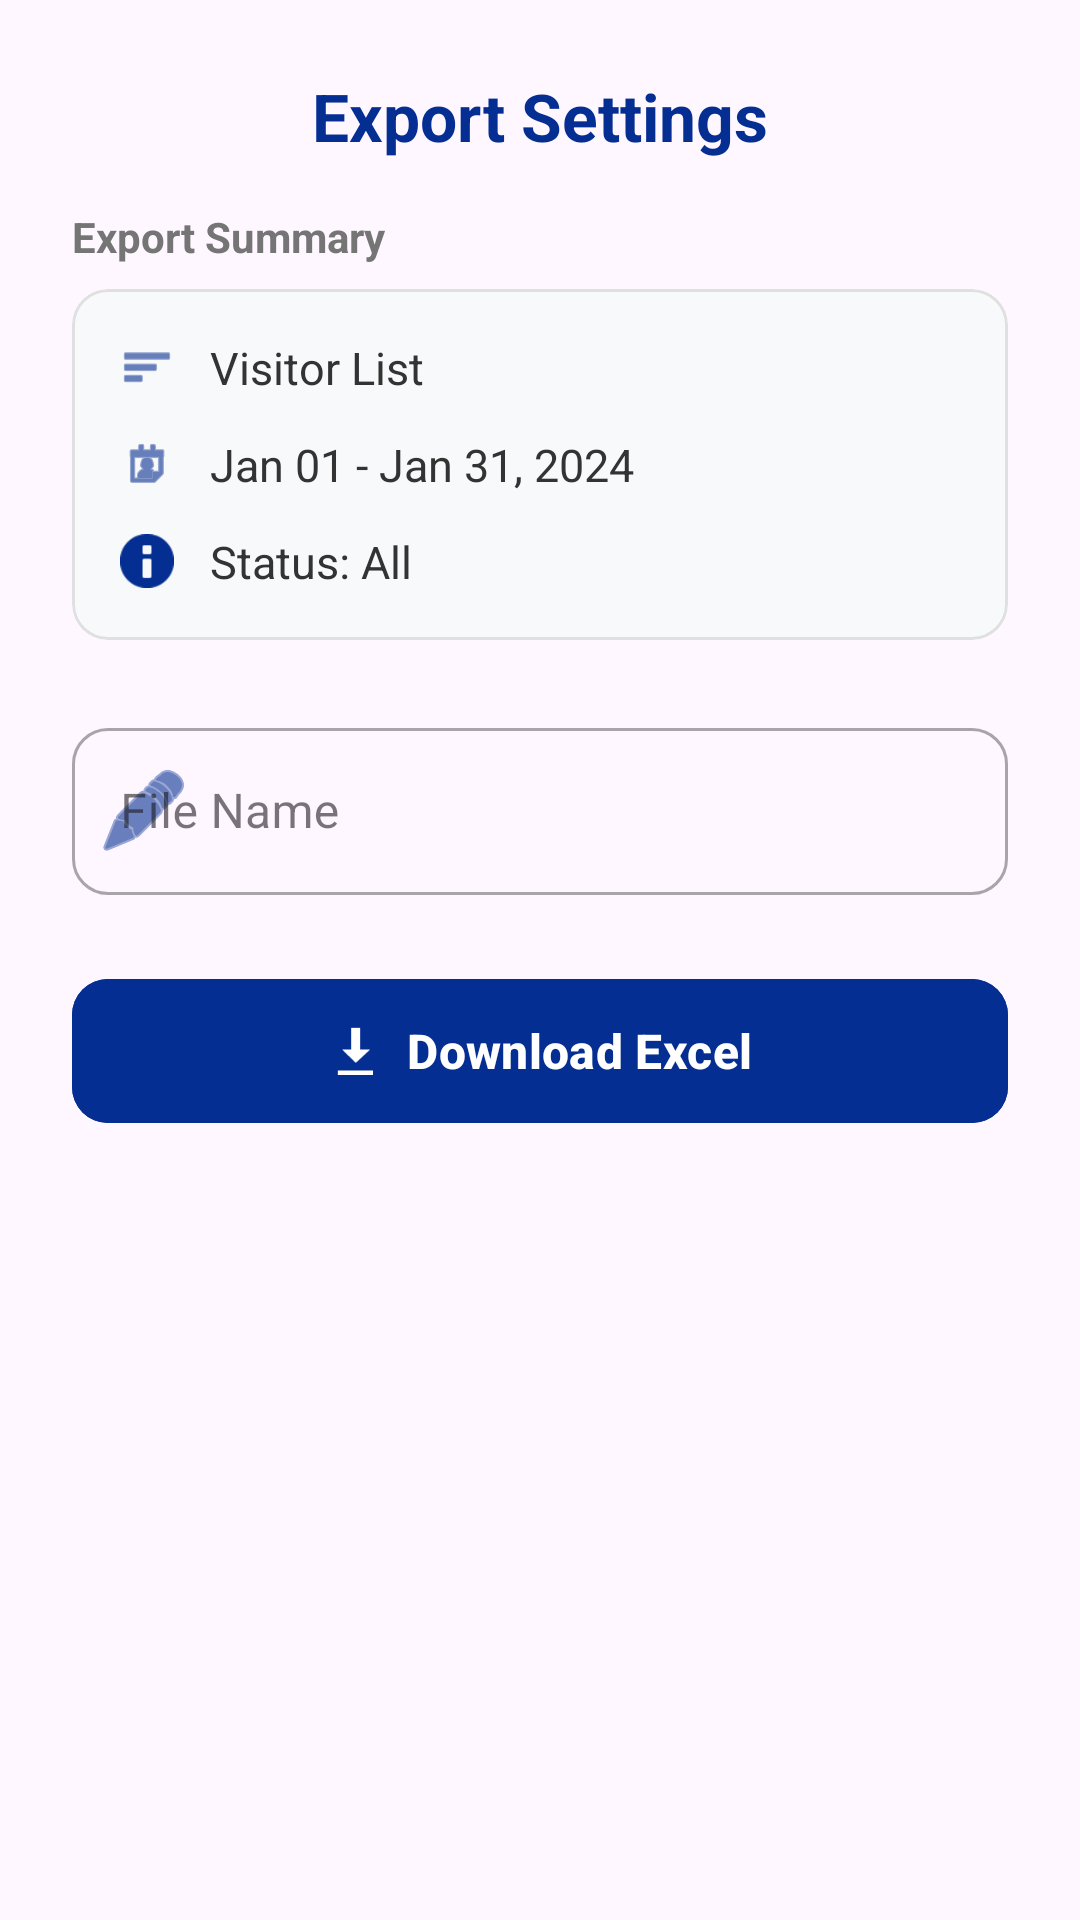

This screen was rendered from an Android layout file. Write that file and the resources it references.
<!-- AndroidManifest.xml: application theme Theme.DigitalPass -->
<!-- res/layout/download_information.xml -->
<?xml version="1.0" encoding="utf-8"?>
<androidx.constraintlayout.widget.ConstraintLayout xmlns:android="http://schemas.android.com/apk/res/android"
    xmlns:app="http://schemas.android.com/apk/res-auto"
    android:layout_width="match_parent"
    android:layout_height="wrap_content"
    android:padding="24dp">

    <TextView
        android:id="@+id/downloadInformationTextView"
        android:layout_width="wrap_content"
        android:layout_height="wrap_content"
        android:text="Export Settings"
        android:textColor="#052E92"
        android:textSize="22sp"
        android:textStyle="bold"
        app:layout_constraintEnd_toEndOf="parent"
        app:layout_constraintStart_toStartOf="parent"
        app:layout_constraintTop_toTopOf="parent" />

    <TextView
        android:id="@+id/summaryLabel"
        android:layout_width="wrap_content"
        android:layout_height="wrap_content"
        android:layout_marginTop="16dp"
        android:text="Export Summary"
        android:textColor="#757575"
        android:textSize="14sp"
        android:textStyle="bold"
        app:layout_constraintStart_toStartOf="parent"
        app:layout_constraintTop_toBottomOf="@id/downloadInformationTextView" />

    <com.google.android.material.card.MaterialCardView
        android:id="@+id/summaryCard"
        android:layout_width="0dp"
        android:layout_height="wrap_content"
        android:layout_marginTop="8dp"
        app:cardBackgroundColor="#F8F9FA"
        app:cardCornerRadius="12dp"
        app:cardElevation="0dp"
        app:layout_constraintEnd_toEndOf="parent"
        app:layout_constraintStart_toStartOf="parent"
        app:layout_constraintTop_toBottomOf="@id/summaryLabel"
        app:strokeColor="#E0E0E0"
        app:strokeWidth="1dp">

        <LinearLayout
            android:layout_width="match_parent"
            android:layout_height="wrap_content"
            android:orientation="vertical"
            android:padding="16dp">

            <LinearLayout
                android:layout_width="match_parent"
                android:layout_height="wrap_content"
                android:gravity="center_vertical"
                android:orientation="horizontal">

                <ImageView
                    android:layout_width="18dp"
                    android:layout_height="18dp"
                    android:src="@android:drawable/ic_menu_sort_by_size"
                    app:tint="#052E92" />

                <TextView
                    android:id="@+id/listType"
                    android:layout_width="wrap_content"
                    android:layout_height="wrap_content"
                    android:layout_marginStart="12dp"
                    android:text="Visitor List"
                    android:textColor="#333333"
                    android:textSize="15sp" />
            </LinearLayout>

            <LinearLayout
                android:layout_width="match_parent"
                android:layout_height="wrap_content"
                android:layout_marginTop="12dp"
                android:gravity="center_vertical"
                android:orientation="horizontal">

                <ImageView
                    android:layout_width="18dp"
                    android:layout_height="18dp"
                    android:src="@android:drawable/ic_menu_my_calendar"
                    app:tint="#052E92" />

                <TextView
                    android:id="@+id/dateRange"
                    android:layout_width="wrap_content"
                    android:layout_height="wrap_content"
                    android:layout_marginStart="12dp"
                    android:text="Jan 01 - Jan 31, 2024"
                    android:textColor="#333333"
                    android:textSize="15sp" />
            </LinearLayout>

            <LinearLayout
                android:layout_width="match_parent"
                android:layout_height="wrap_content"
                android:layout_marginTop="12dp"
                android:gravity="center_vertical"
                android:orientation="horizontal">

                <ImageView
                    android:layout_width="18dp"
                    android:layout_height="18dp"
                    android:src="@android:drawable/ic_dialog_info"
                    app:tint="#052E92" />

                <TextView
                    android:id="@+id/downloadedListStatusType"
                    android:layout_width="wrap_content"
                    android:layout_height="wrap_content"
                    android:layout_marginStart="12dp"
                    android:text="Status: All"
                    android:textColor="#333333"
                    android:textSize="15sp" />
            </LinearLayout>

        </LinearLayout>
    </com.google.android.material.card.MaterialCardView>

    <com.google.android.material.textfield.TextInputLayout
        android:id="@+id/fileNameInputLayout"
        style="@style/Widget.MaterialComponents.TextInputLayout.OutlinedBox"
        android:layout_width="0dp"
        android:layout_height="wrap_content"
        android:layout_marginTop="24dp"
        android:hint="File Name"
        app:boxCornerRadiusBottomEnd="12dp"
        app:boxCornerRadiusBottomStart="12dp"
        app:boxCornerRadiusTopEnd="12dp"
        app:boxCornerRadiusTopStart="12dp"
        app:layout_constraintEnd_toEndOf="parent"
        app:layout_constraintStart_toStartOf="parent"
        app:layout_constraintTop_toBottomOf="@id/summaryCard"
        app:startIconDrawable="@android:drawable/ic_menu_edit"
        app:startIconTint="#052E92">

        <com.google.android.material.textfield.TextInputEditText
            android:id="@+id/fileName"
            android:layout_width="match_parent"
            android:layout_height="wrap_content"
            android:inputType="text"
            android:textColor="#333333" />
    </com.google.android.material.textfield.TextInputLayout>

    <com.google.android.material.button.MaterialButton
        android:id="@+id/downloadButton"
        android:layout_width="match_parent"
        android:layout_height="56dp"
        android:layout_marginTop="24dp"
        android:backgroundTint="#052E92"
        android:text="Download Excel"
        android:textAllCaps="false"
        android:textSize="16sp"
        android:textStyle="bold"
        app:cornerRadius="12dp"
        app:icon="@android:drawable/stat_sys_download"
        app:iconGravity="textStart"
        app:layout_constraintEnd_toEndOf="parent"
        app:layout_constraintStart_toStartOf="parent"
        app:layout_constraintTop_toBottomOf="@id/fileNameInputLayout" />

</androidx.constraintlayout.widget.ConstraintLayout>
<!-- resources referenced by this layout -->
<resources>
  <style name="Theme.DigitalPass" parent="Base.Theme.DigitalPass" />
  <style name="Base.Theme.DigitalPass" parent="Theme.Material3.Light.NoActionBar">
          
          <item name="android:windowOptOutEdgeToEdgeEnforcement" tools:targetApi="35">true</item>
      </style>
</resources>
